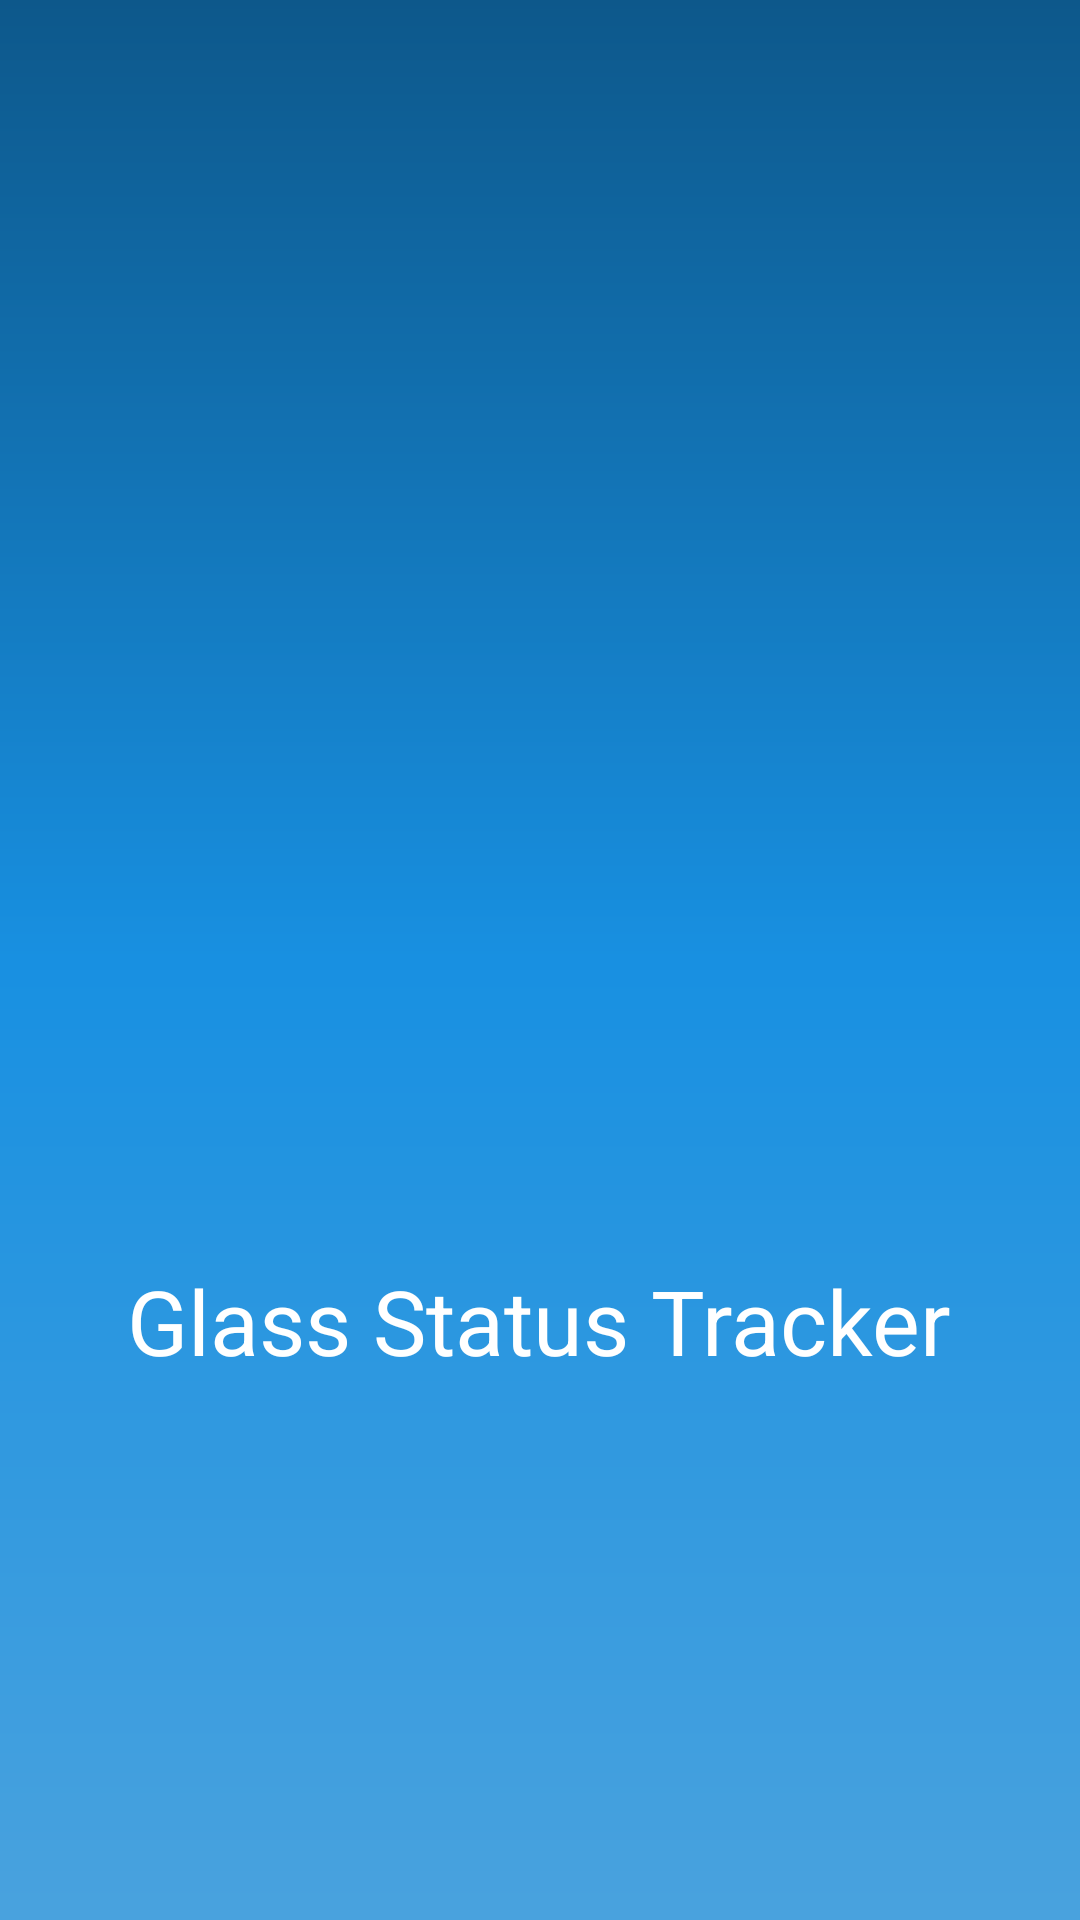

Here is an Android app screen rendered from its layout file. Give the layout XML and the strings, colors and styles it references.
<!-- AndroidManifest.xml: application theme AppTheme -->
<!-- res/layout/activity_main.xml -->
<?xml version="1.0" encoding="utf-8"?>
<RelativeLayout xmlns:android="http://schemas.android.com/apk/res/android"
    xmlns:app="http://schemas.android.com/apk/res-auto"
    xmlns:tools="http://schemas.android.com/tools"
    android:layout_width="match_parent"
    android:layout_height="match_parent" android:background="@drawable/bg"
    tools:context=".MainActivity">

    <ImageView
        android:layout_width="200dp"
        android:layout_height="200dp"
        android:layout_centerInParent="true"
        android:src="@drawable/splash" android:id="@+id/imageView"/>
    <TextView
        android:layout_width="wrap_content"
        android:layout_height="wrap_content"
        android:text="Glass Status Tracker"
      android:layout_centerHorizontal="true"
        android:gravity="center"
        android:layout_below="@+id/imageView"
        android:textSize="30sp"
        android:textColor="@color/white"

       />

</RelativeLayout>
<!-- resources referenced by this layout -->
<resources>
  <color name="white">#fff</color>
  <!-- drawable bg (drawable) -->
  <?xml version="1.0" encoding="utf-8"?>
  <shape xmlns:android="http://schemas.android.com/apk/res/android"
  
      android:shape="rectangle">
  <gradient android:startColor="#49a2de"
      android:centerColor="#1890e1"
      android:endColor="#0d588b"
      android:angle="90"
      ></gradient>
  </shape>
  <style name="AppTheme" parent="Theme.AppCompat.Light.DarkActionBar">
          
          <item name="colorPrimary">@color/button_background_color</item>
          <item name="colorPrimaryDark">@color/statusBarColor</item>
          <item name="colorAccent">@color/colorAccent</item>
      </style>
  <color name="button_background_color">#925</color>
  <color name="colorAccent">#FF4081</color>
</resources>
